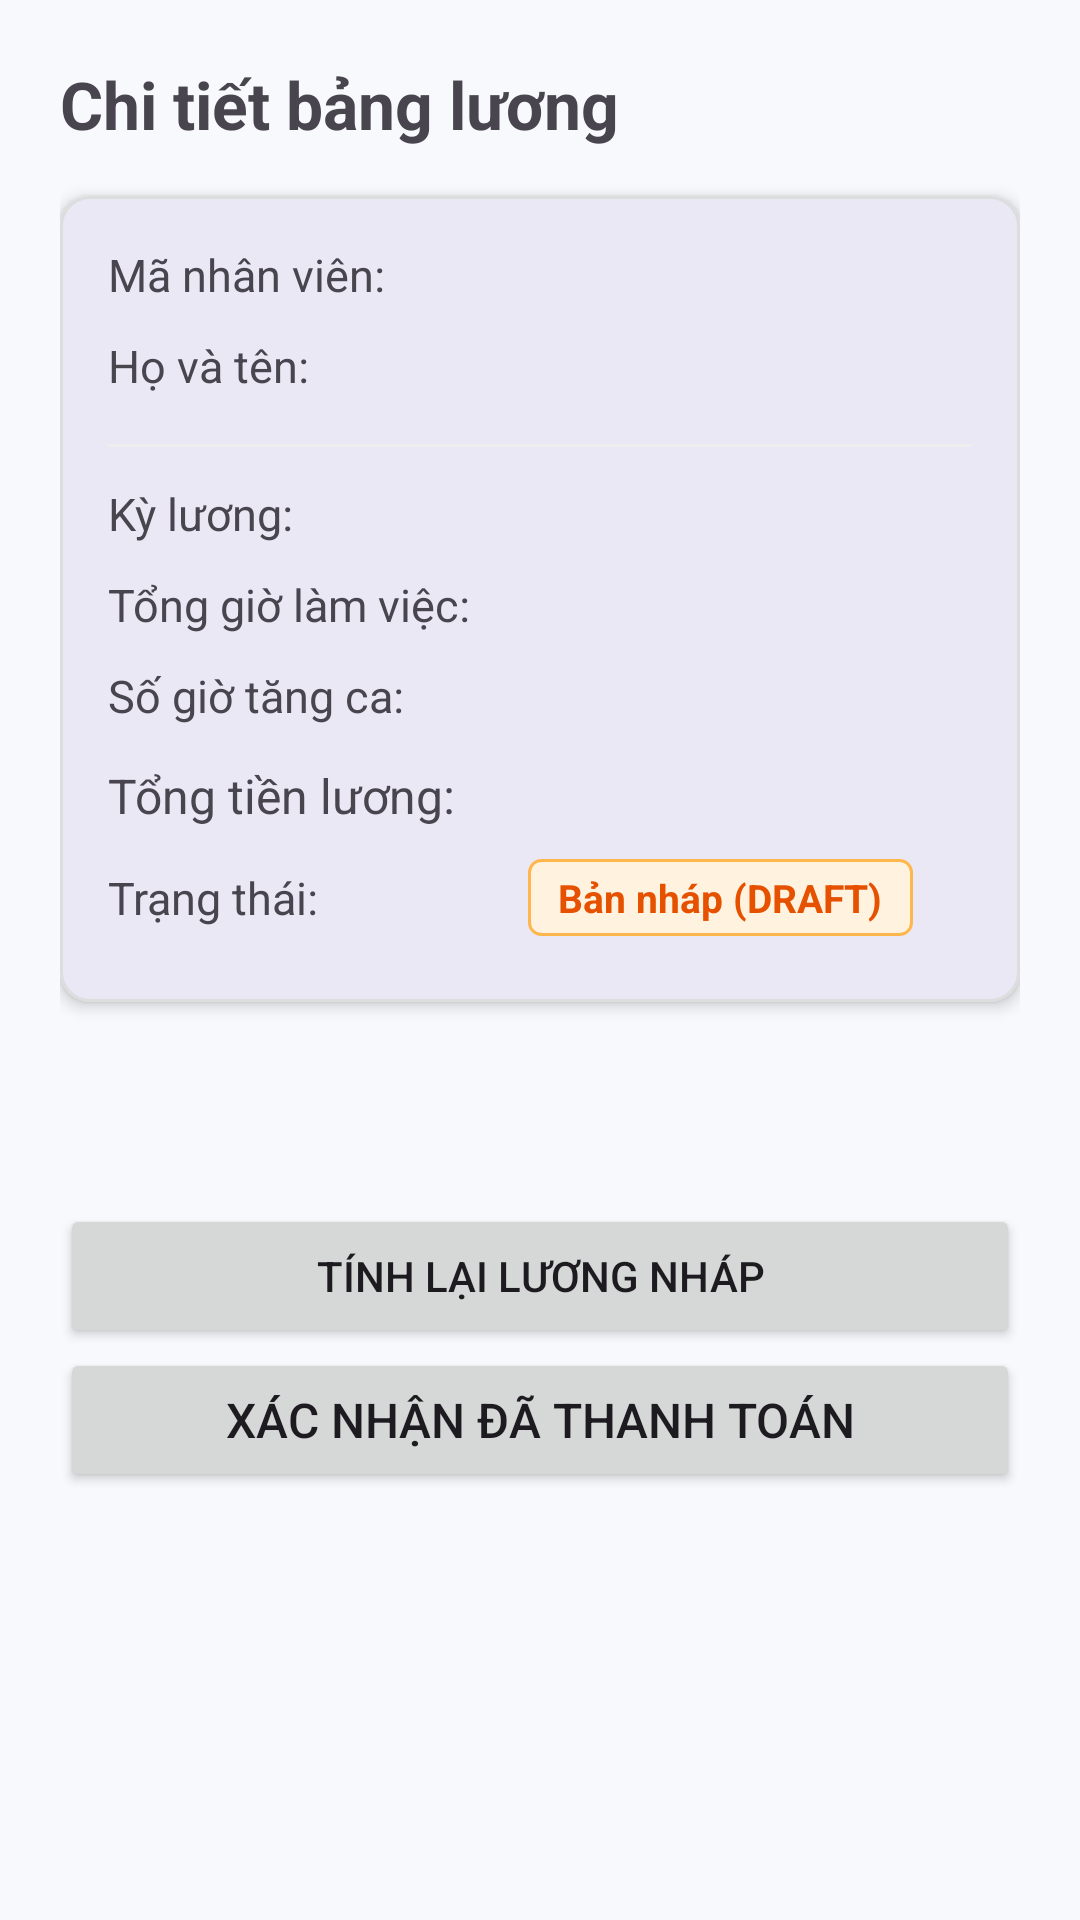

Layout XML and referenced resources for this Android screen:
<!-- AndroidManifest.xml: application theme Theme.EmployeeManager -->
<!-- res/layout/activity_salary_detail.xml -->
<?xml version="1.0" encoding="utf-8"?>
<ScrollView xmlns:android="http://schemas.android.com/apk/res/android"
    xmlns:app="http://schemas.android.com/apk/res-auto"
    xmlns:tools="http://schemas.android.com/tools"
    android:layout_width="match_parent"
    android:layout_height="match_parent"
    android:fillViewport="true"
    tools:context=".salary.SalaryDetailActivity">

    <LinearLayout
        android:layout_width="match_parent"
        android:layout_height="wrap_content"
        android:orientation="vertical"
        android:padding="20dp">

        <TextView
            android:layout_width="wrap_content"
            android:layout_height="wrap_content"
            android:text="@string/luong_title_detail"
            android:textSize="22sp"
            android:textStyle="bold"
            android:layout_marginBottom="16dp" />

        <ProgressBar
            android:id="@+id/pbDetailLoading"
            android:layout_width="wrap_content"
            android:layout_height="wrap_content"
            android:layout_gravity="center"
            android:visibility="gone"
            android:layout_marginBottom="16dp" />

        
        <com.google.android.material.card.MaterialCardView
            android:id="@+id/cardSalaryContent"
            android:layout_width="match_parent"
            android:layout_height="wrap_content"
            app:cardCornerRadius="10dp"
            app:cardElevation="3dp"
            app:strokeWidth="1dp"
            app:strokeColor="#DDDDDD"
            android:layout_marginBottom="24dp">

            <LinearLayout
                android:layout_width="match_parent"
                android:layout_height="wrap_content"
                android:orientation="vertical"
                android:padding="16dp">

                
                <LinearLayout
                    android:layout_width="match_parent"
                    android:layout_height="wrap_content"
                    android:orientation="horizontal"
                    android:layout_marginBottom="10dp">
                    <TextView
                        android:layout_width="140dp"
                        android:layout_height="wrap_content"
                        android:text="@string/luong_label_code"
                        android:textColor="?android:textColorSecondary"
                        android:textSize="15sp" />
                    <TextView
                        android:id="@+id/tvDetailEmployeeCode"
                        android:layout_width="0dp"
                        android:layout_height="wrap_content"
                        android:layout_weight="1"
                        android:textStyle="bold"
                        android:textSize="15sp" />
                </LinearLayout>

                
                <LinearLayout
                    android:layout_width="match_parent"
                    android:layout_height="wrap_content"
                    android:orientation="horizontal"
                    android:layout_marginBottom="10dp">
                    <TextView
                        android:layout_width="140dp"
                        android:layout_height="wrap_content"
                        android:text="@string/luong_label_name"
                        android:textColor="?android:textColorSecondary"
                        android:textSize="15sp" />
                    <TextView
                        android:id="@+id/tvDetailEmployeeName"
                        android:layout_width="0dp"
                        android:layout_height="wrap_content"
                        android:layout_weight="1"
                        android:textStyle="bold"
                        android:textSize="15sp" />
                </LinearLayout>

                <View
                    android:layout_width="match_parent"
                    android:layout_height="1dp"
                    android:background="#EEEEEE"
                    android:layout_marginTop="6dp"
                    android:layout_marginBottom="12dp" />

                
                <LinearLayout
                    android:layout_width="match_parent"
                    android:layout_height="wrap_content"
                    android:orientation="horizontal"
                    android:layout_marginBottom="10dp">
                    <TextView
                        android:layout_width="140dp"
                        android:layout_height="wrap_content"
                        android:text="@string/luong_label_period"
                        android:textColor="?android:textColorSecondary"
                        android:textSize="15sp" />
                    <TextView
                        android:id="@+id/tvDetailPeriod"
                        android:layout_width="0dp"
                        android:layout_height="wrap_content"
                        android:layout_weight="1"
                        android:textSize="15sp" />
                </LinearLayout>

                
                <LinearLayout
                    android:layout_width="match_parent"
                    android:layout_height="wrap_content"
                    android:orientation="horizontal"
                    android:layout_marginBottom="10dp">
                    <TextView
                        android:layout_width="140dp"
                        android:layout_height="wrap_content"
                        android:text="@string/luong_label_total_hours"
                        android:textColor="?android:textColorSecondary"
                        android:textSize="15sp" />
                    <TextView
                        android:id="@+id/tvDetailTotalHours"
                        android:layout_width="0dp"
                        android:layout_height="wrap_content"
                        android:layout_weight="1"
                        android:textSize="15sp" />
                </LinearLayout>

                
                <LinearLayout
                    android:layout_width="match_parent"
                    android:layout_height="wrap_content"
                    android:orientation="horizontal"
                    android:layout_marginBottom="10dp">
                    <TextView
                        android:layout_width="140dp"
                        android:layout_height="wrap_content"
                        android:text="@string/luong_label_overtime_hours"
                        android:textColor="?android:textColorSecondary"
                        android:textSize="15sp" />
                    <TextView
                        android:id="@+id/tvDetailOvertimeHours"
                        android:layout_width="0dp"
                        android:layout_height="wrap_content"
                        android:layout_weight="1"
                        android:textSize="15sp" />
                </LinearLayout>

                
                <LinearLayout
                    android:layout_width="match_parent"
                    android:layout_height="wrap_content"
                    android:orientation="horizontal"
                    android:layout_marginBottom="10dp">
                    <TextView
                        android:layout_width="140dp"
                        android:layout_height="wrap_content"
                        android:text="@string/luong_label_total_salary"
                        android:textColor="?android:textColorSecondary"
                        android:textSize="16sp" />
                    <TextView
                        android:id="@+id/tvDetailTotalSalary"
                        android:layout_width="0dp"
                        android:layout_height="wrap_content"
                        android:layout_weight="1"
                        android:textSize="18sp"
                        android:textStyle="bold"
                        android:textColor="#2E7D32" />
                </LinearLayout>

                
                <LinearLayout
                    android:layout_width="match_parent"
                    android:layout_height="wrap_content"
                    android:orientation="horizontal"
                    android:gravity="center_vertical"
                    android:layout_marginBottom="6dp">
                    <TextView
                        android:layout_width="140dp"
                        android:layout_height="wrap_content"
                        android:text="@string/luong_label_status"
                        android:textColor="?android:textColorSecondary"
                        android:textSize="15sp" />
                    <TextView
                        android:id="@+id/tvDetailStatus"
                        android:layout_width="wrap_content"
                        android:layout_height="wrap_content"
                        android:text="@string/luong_status_draft"
                        android:textSize="13sp"
                        android:textStyle="bold"
                        android:paddingStart="10dp"
                        android:paddingEnd="10dp"
                        android:paddingTop="4dp"
                        android:paddingBottom="4dp"
                        android:background="@drawable/bg_status_draft"
                        android:textColor="#E65100" />
                </LinearLayout>

            </LinearLayout>
        </com.google.android.material.card.MaterialCardView>

        
        <TextView android:id="@+id/tvDetailRegularHours" android:layout_width="match_parent"
            android:layout_height="wrap_content" android:textSize="16sp" />
        <TextView android:id="@+id/tvDetailCurrentRate" android:layout_width="match_parent"
            android:layout_height="wrap_content" android:textSize="16sp" />
        <Button android:id="@+id/btnRecalculate" android:layout_width="match_parent"
            android:layout_height="wrap_content" android:text="@string/bc_recalculate" />
        <Button
            android:id="@+id/btnConfirmPaid"
            android:layout_width="match_parent"
            android:layout_height="wrap_content"
            android:text="@string/luong_btn_confirm_paid"
            android:textSize="16sp"
            android:layout_marginBottom="12dp" />

    </LinearLayout>

</ScrollView>
<!-- resources referenced by this layout -->
<resources>
  <!-- drawable bg_status_draft (drawable) -->
  <?xml version="1.0" encoding="utf-8"?>
  <shape xmlns:android="http://schemas.android.com/apk/res/android"
      android:shape="rectangle">
      <corners android:radius="4dp" />
      <solid android:color="#FFF3E0" />
      <stroke android:width="1dp" android:color="#FFB74D" />
  </shape>
  <string name="bc_recalculate">Tính lại lương nháp</string>
  <string name="luong_btn_confirm_paid">Xác nhận đã thanh toán</string>
  <string name="luong_label_code">Mã nhân viên:</string>
  <string name="luong_label_name">Họ và tên:</string>
  <string name="luong_label_overtime_hours">Số giờ tăng ca:</string>
  <string name="luong_label_period">Kỳ lương:</string>
  <string name="luong_label_status">Trạng thái:</string>
  <string name="luong_label_total_hours">Tổng giờ làm việc:</string>
  <string name="luong_label_total_salary">Tổng tiền lương:</string>
  <string name="luong_status_draft">Bản nháp (DRAFT)</string>
  <string name="luong_title_detail">Chi tiết bảng lương</string>
  <style name="Theme.EmployeeManager" parent="Base.Theme.EmployeeManager" />
  <style name="Base.Theme.EmployeeManager" parent="Theme.Material3.Light.NoActionBar">
          <item name="colorPrimary">@color/primary</item>
          <item name="colorOnPrimary">@color/on_primary</item>
          <item name="colorPrimaryContainer">@color/primary_container</item>
          <item name="colorOnPrimaryContainer">@color/on_primary_container</item>
          <item name="android:windowBackground">@color/surface</item>
          <item name="android:statusBarColor">@color/surface</item>
          <item name="android:navigationBarColor">@color/surface</item>
          <item name="android:windowLightStatusBar">true</item>
      </style>
  <color name="primary">#0F4C81</color>
  <color name="on_primary">#FFFFFF</color>
  <color name="primary_container">#D6E4F0</color>
  <color name="on_primary_container">#0A2F50</color>
  <color name="surface">#F7F9FC</color>
</resources>
